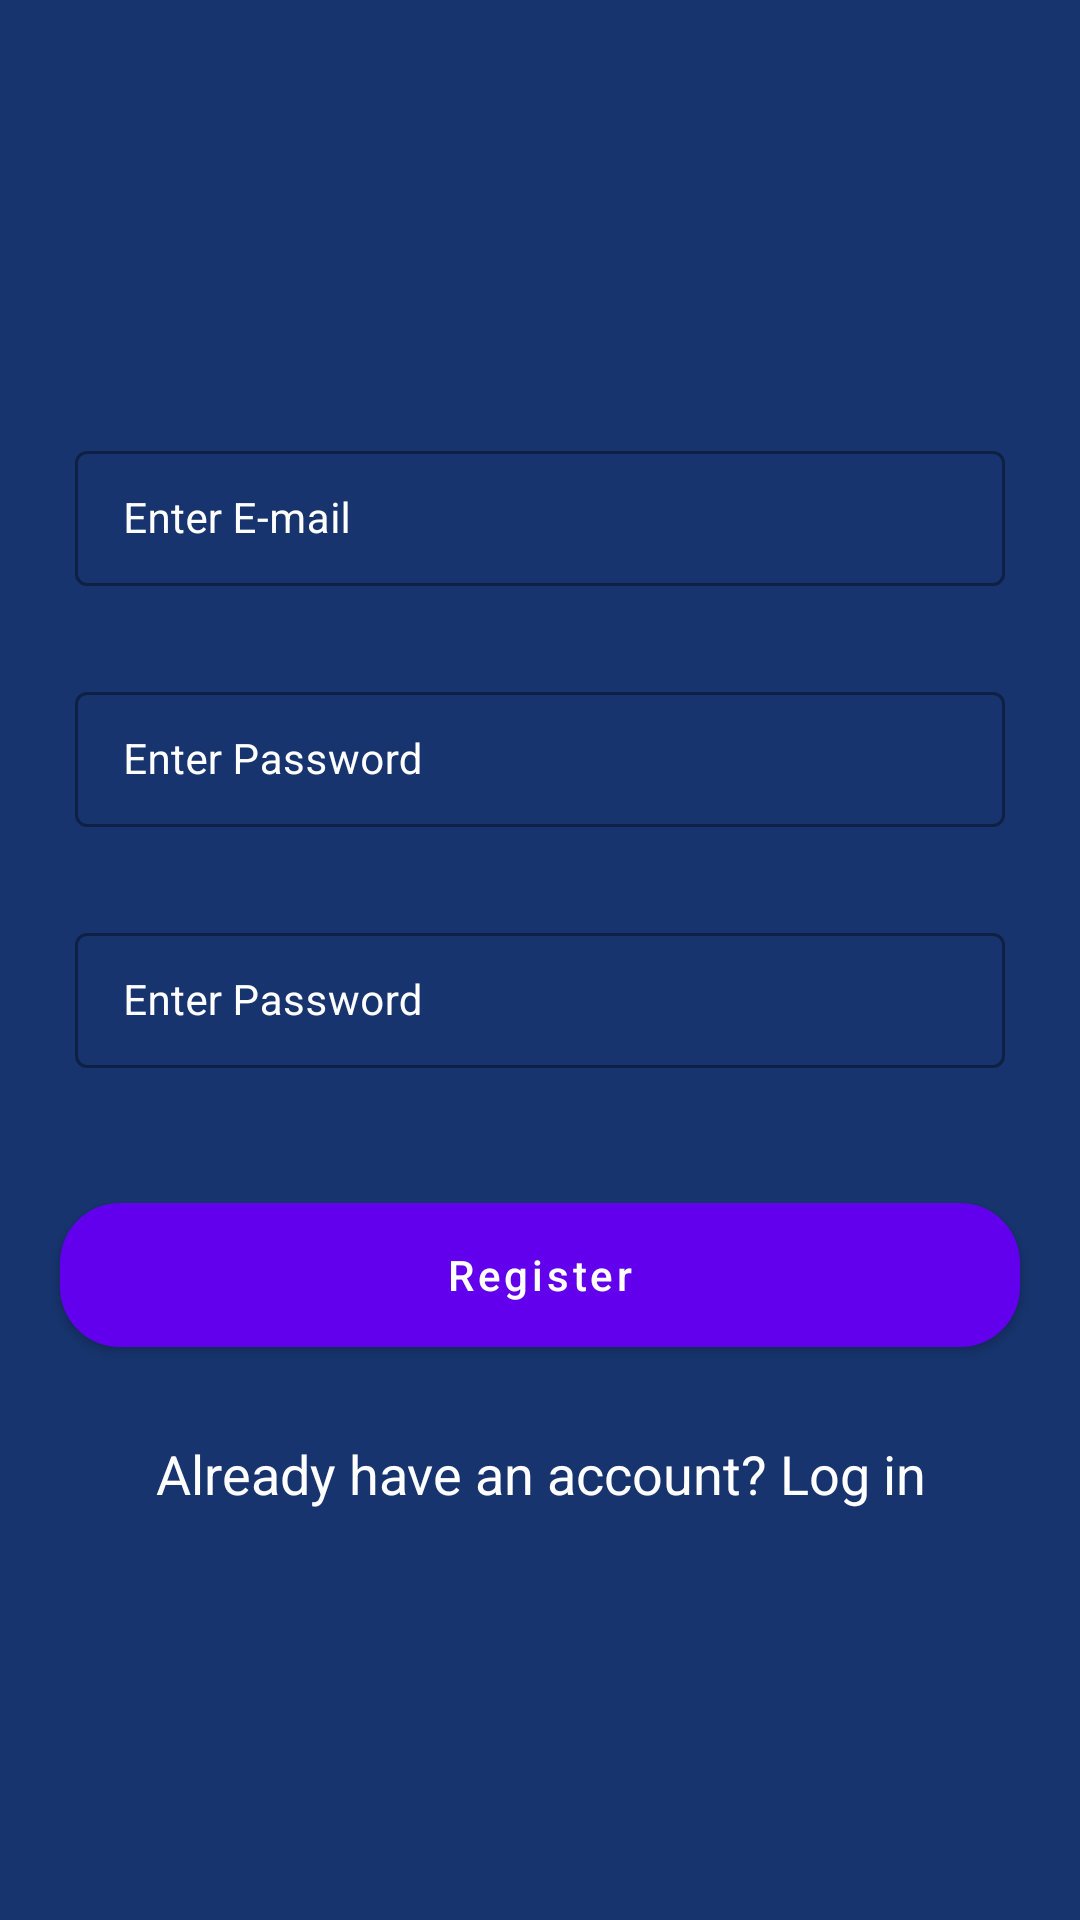

This screen was rendered from an Android layout file. Write that file and the resources it references.
<!-- AndroidManifest.xml: application theme Theme.ZeneBlog -->
<!-- res/layout/activity_registration.xml -->
<?xml version="1.0" encoding="utf-8"?>
<ScrollView xmlns:android="http://schemas.android.com/apk/res/android"
    xmlns:app="http://schemas.android.com/apk/res-auto"
    xmlns:tools="http://schemas.android.com/tools"
    android:layout_width="match_parent"
    android:layout_height="match_parent"
    tools:context=".AddPostActivity"
    android:background="@color/customshade1"

    >
<RelativeLayout xmlns:android="http://schemas.android.com/apk/res/android"
    xmlns:app="http://schemas.android.com/apk/res-auto"
    xmlns:tools="http://schemas.android.com/tools"
    android:layout_width="match_parent"
    android:layout_height="match_parent"
    android:background="@color/customshade1"
    tools:context=".RegistrationActivity">

    <com.google.android.material.textfield.TextInputLayout
        android:layout_width="match_parent"
        android:layout_height="wrap_content"
        android:id="@+id/idTILUserName"
        android:layout_marginStart="20dp"
        android:layout_marginEnd="20dp"
        android:layout_marginTop="140dp"
        android:hint="Enter E-mail"
        style="@style/TextInputLayout"
        android:padding="5dp"
        android:textColorHint="@color/white"
        app:hintTextColor="@color/white"
        >
        <com.google.android.material.textfield.TextInputEditText
            android:layout_width="match_parent"
            android:layout_height="wrap_content"
            android:id="@+id/idEditUserName"
            android:importantForAutofill="no"
            android:inputType="textEmailAddress"
            android:textColor="@color/white"
            android:textColorHint="@color/white"
            android:textSize="14sp">

        </com.google.android.material.textfield.TextInputEditText>
    </com.google.android.material.textfield.TextInputLayout>

    <com.google.android.material.textfield.TextInputLayout
        android:layout_width="match_parent"
        android:layout_height="wrap_content"
        android:id="@+id/idTILPassword"
        android:layout_below="@id/idTILUserName"
        android:layout_marginStart="20dp"
        android:layout_marginEnd="20dp"
        android:layout_marginTop="20dp"
        android:hint="Enter Password"
        style="@style/TextInputLayout"
        android:padding="5dp"
        android:textColorHint="@color/white"
        app:hintTextColor="@color/white"
        >
        <com.google.android.material.textfield.TextInputEditText
            android:layout_width="match_parent"
            android:layout_height="wrap_content"
            android:id="@+id/idEditPassword"
            android:importantForAutofill="no"
            android:inputType="textPassword"
            android:textColor="@color/white"
            android:textColorHint="@color/white"
            android:textSize="14sp">

        </com.google.android.material.textfield.TextInputEditText>
    </com.google.android.material.textfield.TextInputLayout>

    <com.google.android.material.textfield.TextInputLayout
        android:layout_width="match_parent"
        android:layout_height="wrap_content"
        android:id="@+id/idTILCnfPwd"
        android:layout_below="@id/idTILPassword"
        android:layout_marginStart="20dp"
        android:layout_marginEnd="20dp"
        android:layout_marginTop="20dp"
        android:hint="Enter Password"
        style="@style/TextInputLayout"
        android:padding="5dp"
        android:textColorHint="@color/white"
        app:hintTextColor="@color/white"
        >
        <com.google.android.material.textfield.TextInputEditText
            android:layout_width="match_parent"
            android:layout_height="wrap_content"
            android:id="@+id/idEditCnfPwd"
            android:importantForAutofill="no"
            android:inputType="textPassword"
            android:textColor="@color/white"
            android:textColorHint="@color/white"
            android:textSize="14sp">

        </com.google.android.material.textfield.TextInputEditText>
    </com.google.android.material.textfield.TextInputLayout>

    <Button
        android:id="@+id/idBtnRegister"
        android:layout_width="match_parent"
        android:layout_height="wrap_content"
        android:layout_below="@id/idTILCnfPwd"
        android:layout_marginStart="20dp"
        android:layout_marginTop="40dp"
        android:layout_marginEnd="20dp"
        android:background="@drawable/custom_button_back"
        android:text="Register"
        android:textColor="@color/white"
        android:textAllCaps="false"/>
    <TextView
        android:layout_width="match_parent"
        android:layout_height="wrap_content"
        android:text="Already have an account? Log in"
        android:textAllCaps="false"
        android:textAlignment="center"
        android:gravity="center"
        android:layout_below="@id/idBtnRegister"
        android:layout_marginTop="30dp"
        android:textSize="18dp"
        android:id="@+id/idTVLogin"
        android:textColor="@color/white"
        
        />
    <ProgressBar
        android:layout_width="wrap_content"
        android:layout_height="wrap_content"
        android:layout_centerInParent="true"
        android:id="@+id/idPBLoading"
        android:indeterminate="true"
        android:indeterminateDrawable="@drawable/progress_back"
        android:visibility="gone"/>

       


</RelativeLayout>
</ScrollView>
<!-- resources referenced by this layout -->
<resources>
  <color name="customshade1">#17346E</color>
  <color name="white">#FFFFFFFF</color>
  <!-- drawable custom_button_back (drawable) -->
  <?xml version="1.0" encoding="utf-8"?>
  <shape xmlns:android="http://schemas.android.com/apk/res/android">
  <solid android:color="@color/customshade1"/>
      <corners android:radius="20dp"/>
  
  </shape>
  <!-- drawable progress_back (drawable) -->
  <?xml version="1.0" encoding="utf-8"?>
  <rotate xmlns:android="http://schemas.android.com/apk/res/android"
      android:fromDegrees="0"
      android:pivotX="50%"
      android:pivotY="50%"
      android:toDegrees="360"
      >
      <shape
          android:innerRadiusRatio="3"
          android:shape="ring"
          android:thicknessRatio="8"
          android:useLevel="false"
          >
          <size android:width="76dip"
              android:height="76dip"/>
          <gradient android:angle="0"
              android:endColor="#00ffffff"
              android:startColor="@color/purple_200"
              android:type="sweep"
              android:useLevel="false"
              />
  
      </shape>
  
  </rotate>
  <style name="TextInputLayout" parent="Widget.MaterialComponents.TextInputLayout.OutlinedBox.Dense">
          <item name="strokeColor">#296D98</item>
          <item name="boxStrokeWidth">1dp</item>
          
      </style>
  <style name="Theme.ZeneBlog" parent="Theme.MaterialComponents.DayNight.DarkActionBar">
          
          <item name="colorPrimary">@color/purple_500</item>
          <item name="colorPrimaryVariant">@color/purple_700</item>
          <item name="colorOnPrimary">@color/white</item>
          
          <item name="colorSecondary">@color/teal_200</item>
          <item name="colorSecondaryVariant">@color/teal_700</item>
          <item name="colorOnSecondary">@color/black</item>
          
          <item name="android:statusBarColor" tools:targetApi="l">?attr/colorPrimaryVariant</item>
          
      </style>
  <color name="purple_200">#FFBB86FC</color>
  <color name="purple_500">#FF6200EE</color>
  <color name="purple_700">#FF3700B3</color>
  <color name="teal_200">#FF03DAC5</color>
  <color name="teal_700">#FF018786</color>
  <color name="black">#FF000000</color>
</resources>
